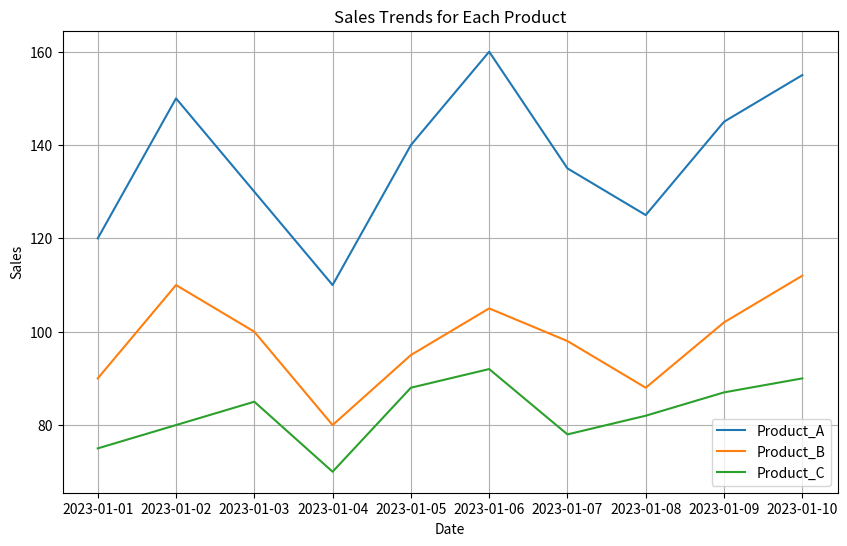
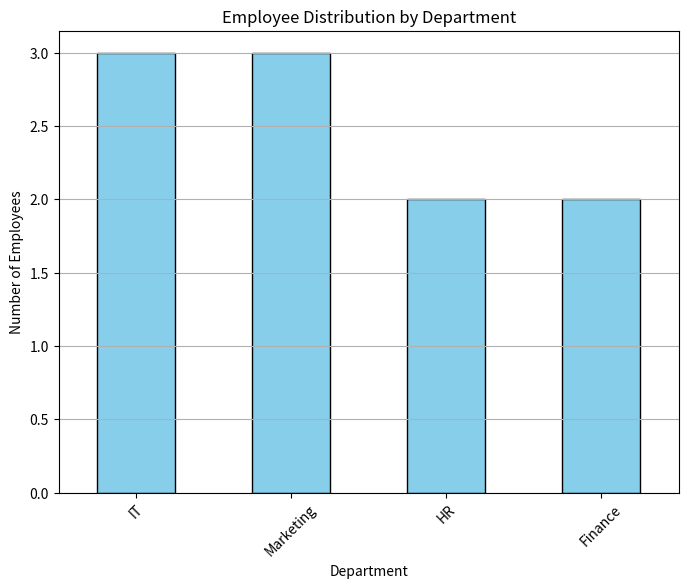
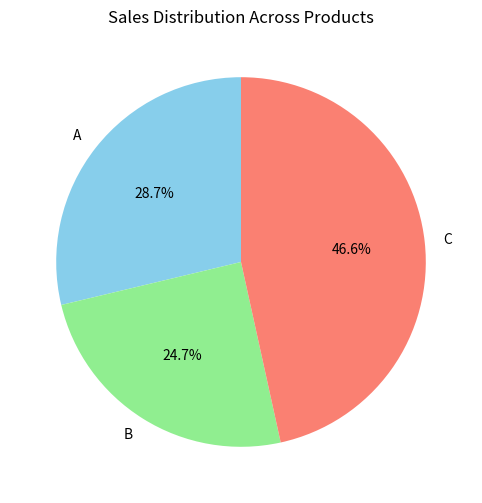

These charts were generated, in order, by the following Python code:
##                                  HOMEWORK 1






import pandas as pd
import matplotlib.pyplot as plt




data2 = {
    'Date': pd.date_range(start='2023-01-01', periods=10),
    'Product_A': [120, 150, 130, 110, 140, 160, 135, 125, 145, 155],
    'Product_B': [90, 110, 100, 80, 95, 105, 98, 88, 102, 112],
    'Product_C': [75, 80, 85, 70, 88, 92, 78, 82, 87, 90]
}
df2 = pd.DataFrame(data2)








##1




total_sales = df2[['Product_A', 'Product_B', 'Product_C']].sum()
print("Total sales for each product:")
print(total_sales)






##2





df2['Total_Sales'] = df2[['Product_A', 'Product_B', 'Product_C']].sum(axis=1)
highest_sales_date = df2.loc[df2['Total_Sales'].idxmax(), 'Date']
print("\nDate with the highest total sales:")
print(highest_sales_date)





##3







percentage_change = df2[['Product_A', 'Product_B', 'Product_C']].pct_change() * 100
print("\nPercentage change in sales for each product:")
print(percentage_change)





##4





plt.figure(figsize=(10, 6))
plt.plot(df2['Date'], df2['Product_A'], label='Product_A')
plt.plot(df2['Date'], df2['Product_B'], label='Product_B')
plt.plot(df2['Date'], df2['Product_C'], label='Product_C')
plt.xlabel('Date')
plt.ylabel('Sales')
plt.title('Sales Trends for Each Product')
plt.legend()
plt.grid(True)
plt.show()







##                              HOMEWORK 2






import pandas as pd
import matplotlib.pyplot as plt




data3 = {
    'Employee_ID': [101, 102, 103, 104, 105, 106, 107, 108, 109, 110],
    'Name': ['Alice', 'Bob', 'Charlie', 'David', 'Emma', 'Frank', 'Grace', 'Hank', 'Ivy', 'Jack'],
    'Department': ['HR', 'IT', 'Marketing', 'IT', 'Finance', 'HR', 'Marketing', 'IT', 'Finance', 'Marketing'],
    'Salary': [60000, 75000, 65000, 80000, 70000, 72000, 68000, 78000, 69000, 76000],
    'Experience (Years)': [3, 5, 2, 8, 4, 6, 3, 7, 2, 5]
}

df3 = pd.DataFrame(data3)







##1


average_salary = df3.groupby('Department')['Salary'].mean()
print("Average salary for each department:")
print(average_salary)







##2


most_experienced_employee = df3.loc[df3['Experience (Years)'].idxmax()]
print("\nEmployee with the most experience:")
print(most_experienced_employee)






##3


min_salary = df3['Salary'].min()
df3['Salary Increase'] = ((df3['Salary'] - min_salary) / min_salary) * 100
print("\nSalary data with percentage increase:")
print(df3[['Name', 'Salary', 'Salary Increase']])







##4


employee_distribution = df3['Department'].value_counts()
plt.figure(figsize=(8, 6))
employee_distribution.plot(kind='bar', color='skyblue', edgecolor='black')
plt.title('Employee Distribution by Department')
plt.xlabel('Department')
plt.ylabel('Number of Employees')
plt.xticks(rotation=45)
plt.grid(axis='y')
plt.show()











##                                      HOMEWORK 3







import pandas as pd
import matplotlib.pyplot as plt




data4 = {
    'Order_ID': [101, 102, 103, 104, 105, 106, 107, 108, 109, 110],
    'Customer_ID': [201, 202, 203, 204, 205, 206, 207, 208, 209, 210],
    'Product': ['A', 'B', 'A', 'C', 'B', 'C', 'A', 'C', 'B', 'A'],
    'Quantity': [2, 3, 1, 4, 2, 3, 2, 5, 1, 3],
    'Total_Price': [120, 180, 60, 240, 160, 270, 140, 300, 90, 180]
}



df4 = pd.DataFrame(data4)






##1


total_revenue = df4['Total_Price'].sum()
print("Total revenue from all orders:", total_revenue)







##2


most_ordered_product = df4.groupby('Product')['Quantity'].sum().idxmax()
print("Most ordered product:", most_ordered_product)






##3


average_quantity = df4['Quantity'].mean()
print("Average quantity of products ordered:", average_quantity)







##4


sales_distribution = df4.groupby('Product')['Total_Price'].sum()
plt.figure(figsize=(8, 6))
sales_distribution.plot(kind='pie', autopct='%1.1f%%', startangle=90, colors=['skyblue', 'lightgreen', 'salmon'])
plt.title('Sales Distribution Across Products')
plt.ylabel('')  
plt.show()
